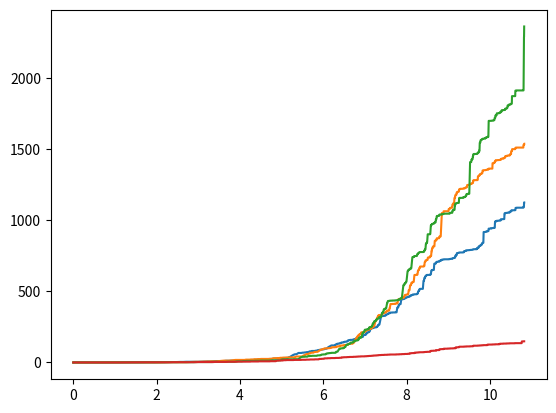

Write Python code to recreate this figure.
import numpy as np
import math
import matplotlib.pyplot as plt

k = 5
iterations = 50000
ti = 0
mean = np.zeros(k)
sum = np.zeros(k)
N = np.zeros(k)
nt = np.zeros((k,iterations))
ucb = np.zeros(k)
p = np.ones(k)
for i in range(k):
	p[i] *= np.random.random()

def dis(num):
	prob = np.random.random()
	if prob < p[num]:
		return 1
	return 0

def draw(num):
	global ti
	rv = dis(num)
	N[num] += 1
	sum[num] += rv
	mean[num] = sum[num]/N[num]
	for i in range(k):
		nt[i][ti] = N[i]
	ti += 1

def cal_ucb(t):
	for i in range(k):
		ucb[i] = mean[i] + math.sqrt(2*(np.log(t)/N[i]))

def argmax():
	mx = -1
	index = -1
	for i in range(k):
		if mx < ucb[i]:
			mx = ucb[i]
			index = i
	return index

def print_graph():
	logt = np.zeros(iterations)
	for i in range(iterations-1):
		logt[i+1] = np.log(i+1)
	mx = -1
	index = -1
	for i in range(k):
		if(mean[i] > mx):
			mx = mean[i]
			index = i
	delta = np.zeros(k)
	for i in range(k):
		delta[i] = mx - mean[i]
	for i in range(k):
		if index == i:
			continue
		print(i+1," -> ",8/delta[i],end="\t")
	for i in range(k):
		if index == i:
			continue
		plt.plot(logt,nt[i])
	print()
	for i in range(k):
		if index == i:
			continue
		slope = (N[i] - 0)/(logt[iterations-1]-logt[1])
		print(i+1," -> ",slope,end="\t")
	print()
	plt.show()

def main():
	# pull ones
	for i in range(k):
		draw(i)
	for i in range(k,iterations):
		cal_ucb(i)
		action = argmax()
		draw(action)

	print("Mean - ")
	print(mean)
	print("Probability array - ")
	print(p)
	print_graph()

if __name__ == '__main__':
	main()